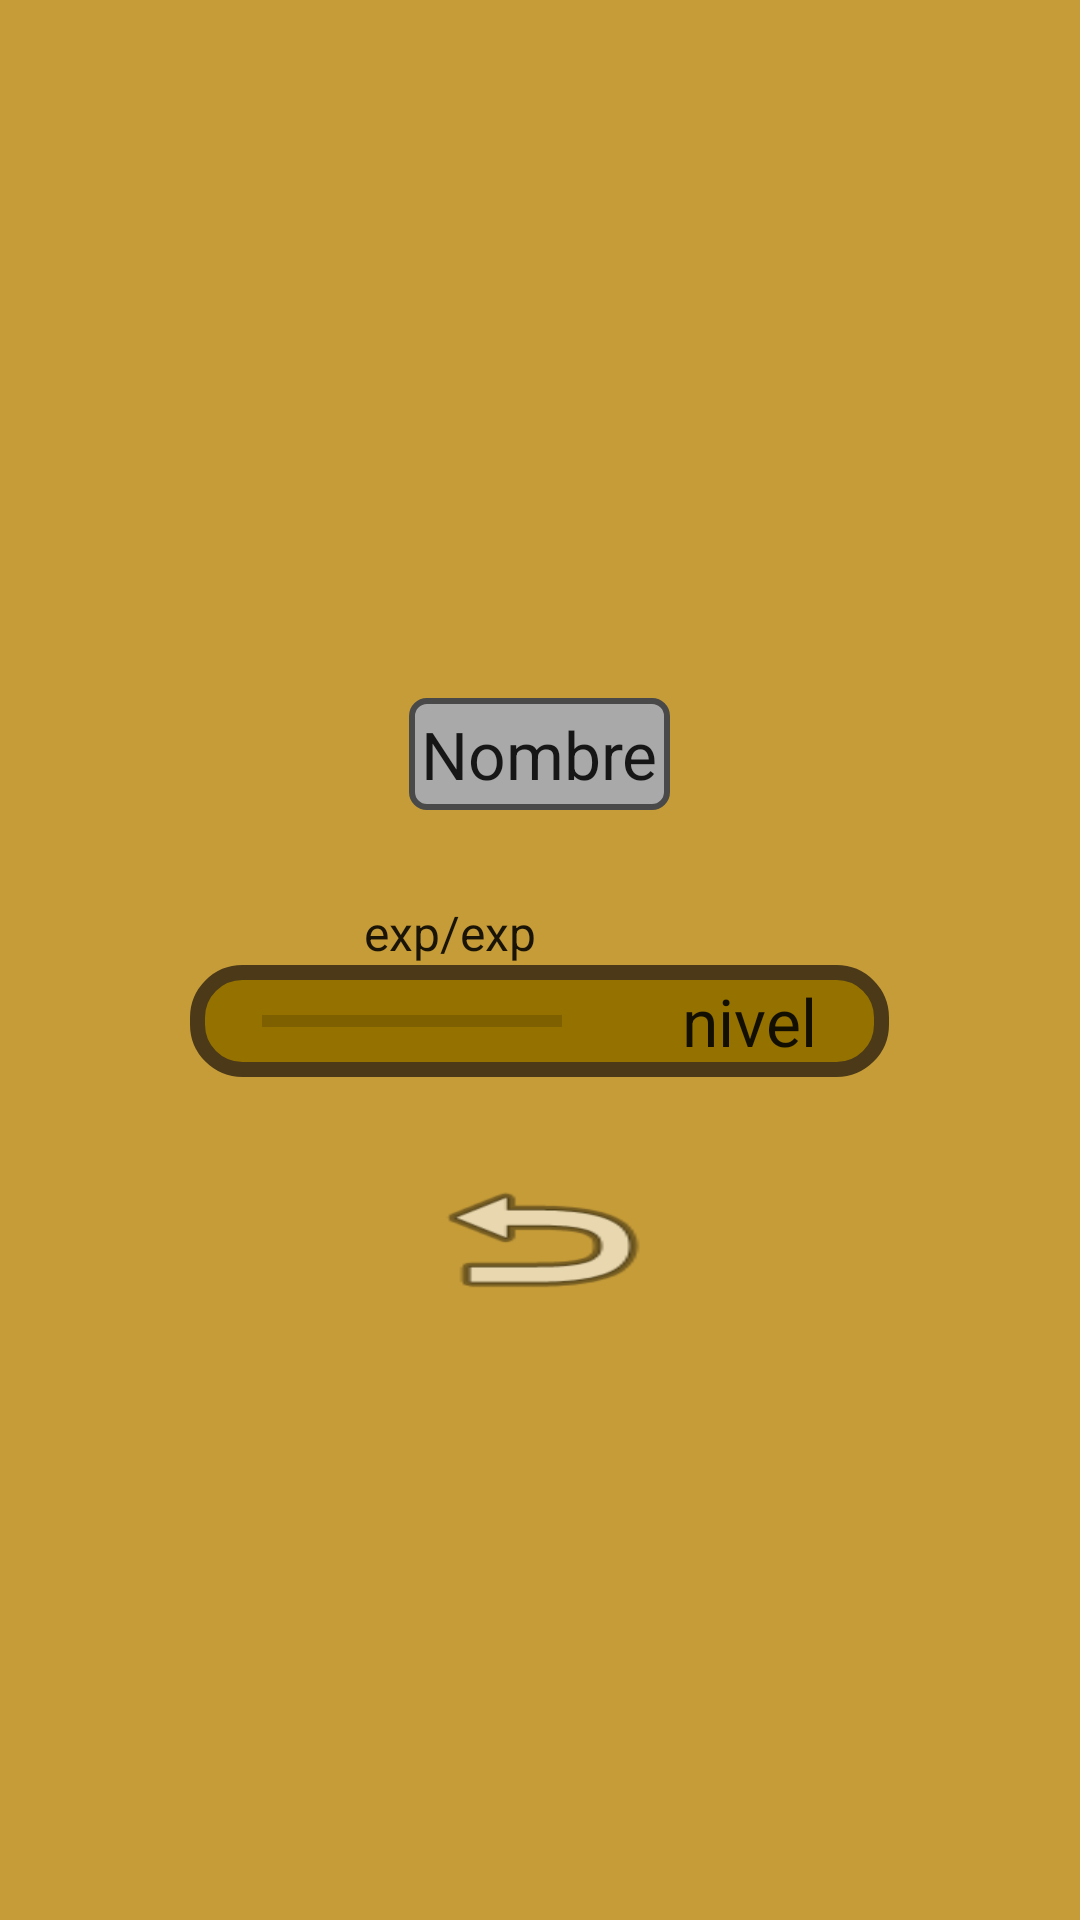

This screen was rendered from an Android layout file. Write that file and the resources it references.
<!-- AndroidManifest.xml: application theme Theme.Wartish -->
<!-- res/layout/experiencia.xml -->
<?xml version="1.0" encoding="utf-8"?>
<LinearLayout xmlns:android="http://schemas.android.com/apk/res/android"
    xmlns:tools="http://schemas.android.com/tools"
    android:layout_width="match_parent"
    android:layout_height="match_parent"
    tools:context="dam.teide.com.juegoprincipal.nucleo.Experiencia"
    android:orientation="vertical"
    android:background="#c69c38"
    android:gravity="center">

    <TextView
        android:layout_width="wrap_content"
        android:layout_height="wrap_content"
        android:textAppearance="?android:attr/textAppearanceLarge"
        android:text="Nombre"
        android:id="@+id/txtNombre"
        android:layout_margin="30dp"
        android:background="@drawable/layaut_movimientos" />

    <TextView
        android:layout_width="wrap_content"
        android:layout_height="wrap_content"
        android:textAppearance="?android:attr/textAppearanceLarge"
        android:text="exp/exp"
        android:id="@+id/txtExperiencia"
        android:textSize="16dp"
        android:layout_marginRight="30dp" />

    <LinearLayout
        android:orientation="horizontal"
        android:layout_width="wrap_content"
        android:layout_height="wrap_content"
        android:layout_marginLeft="30dp"
        android:layout_marginRight="30dp"
        android:layout_marginBottom="30dp"
        android:background="@drawable/layaut_juego"
        android:gravity="center">

        <ProgressBar
            style="?android:attr/progressBarStyleHorizontal"
            android:layout_width="100dp"
            android:layout_height="wrap_content"
            android:id="@+id/pbExperiencia"
            android:layout_marginRight="40dp"
            android:indeterminate="false"
            android:progressTint="#ff0000"
            android:layout_marginLeft="20dp" />

        <TextView
            android:layout_width="wrap_content"
            android:layout_height="wrap_content"
            android:textAppearance="?android:attr/textAppearanceLarge"
            android:text="nivel"
            android:id="@+id/txtNivel"
            android:layout_marginRight="20dp" />
    </LinearLayout>

    <Button
        android:layout_width="wrap_content"
        android:layout_height="wrap_content"
        android:id="@+id/btnSalir"
        android:background="@android:drawable/ic_menu_revert" />
</LinearLayout>
<!-- resources referenced by this layout -->
<resources>
  <!-- drawable layaut_juego (drawable) -->
  <?xml version="1.0" encoding="utf-8"?>
  <shape
  xmlns:android="http://schemas.android.com/apk/res/android"
  android:shape="rectangle">
  <solid
      android:color="#957200">
  </solid>
  <stroke
      android:width="5dp"
      android:color="#4b3918">
  </stroke>
  <padding
      android:left="4dp"
      android:top="4dp"
      android:right="4dp"
      android:bottom="4dp">
  </padding>
  <corners
      android:radius="15dp">
  </corners>
  
  </shape>
  <!-- drawable layaut_movimientos (drawable) -->
  <?xml version="1.0" encoding="utf-8"?>
  <shape
  xmlns:android="http://schemas.android.com/apk/res/android"
  android:shape="rectangle">
  <solid
      android:color="#A9A9A9">
  </solid>
  <stroke
      android:width="2dp"
      android:color="#494949">
  </stroke>
  <padding
      android:left="4dp"
      android:top="4dp"
      android:right="4dp"
      android:bottom="4dp">
  </padding>
  <corners
      android:radius="5dp">
  </corners>
  
  </shape>
  <style name="Theme.Wartish" parent="Theme.MaterialComponents.DayNight.DarkActionBar">
          
          <item name="colorPrimary">@color/colorPrimary</item>
          <item name="colorPrimaryVariant">@color/colorPrimaryDark</item>
          <item name="colorOnPrimary">@color/colorAccent</item>
          
          <item name="colorSecondary">@color/colorPrimary</item>
          <item name="colorSecondaryVariant">@color/colorPrimaryDark</item>
          <item name="colorOnSecondary">@color/colorAccent</item>
          
          <item name="android:statusBarColor" tools:targetApi="l">?attr/colorPrimaryVariant</item>
          
      </style>
  <!-- not gathered from this repository: default colours our renderer supplied (Android Studio template values) -->
  <color name="colorPrimary">#FF6200EE</color>
  <color name="colorPrimaryDark">#FF3700B3</color>
  <color name="colorAccent">#FF03DAC5</color>
</resources>
